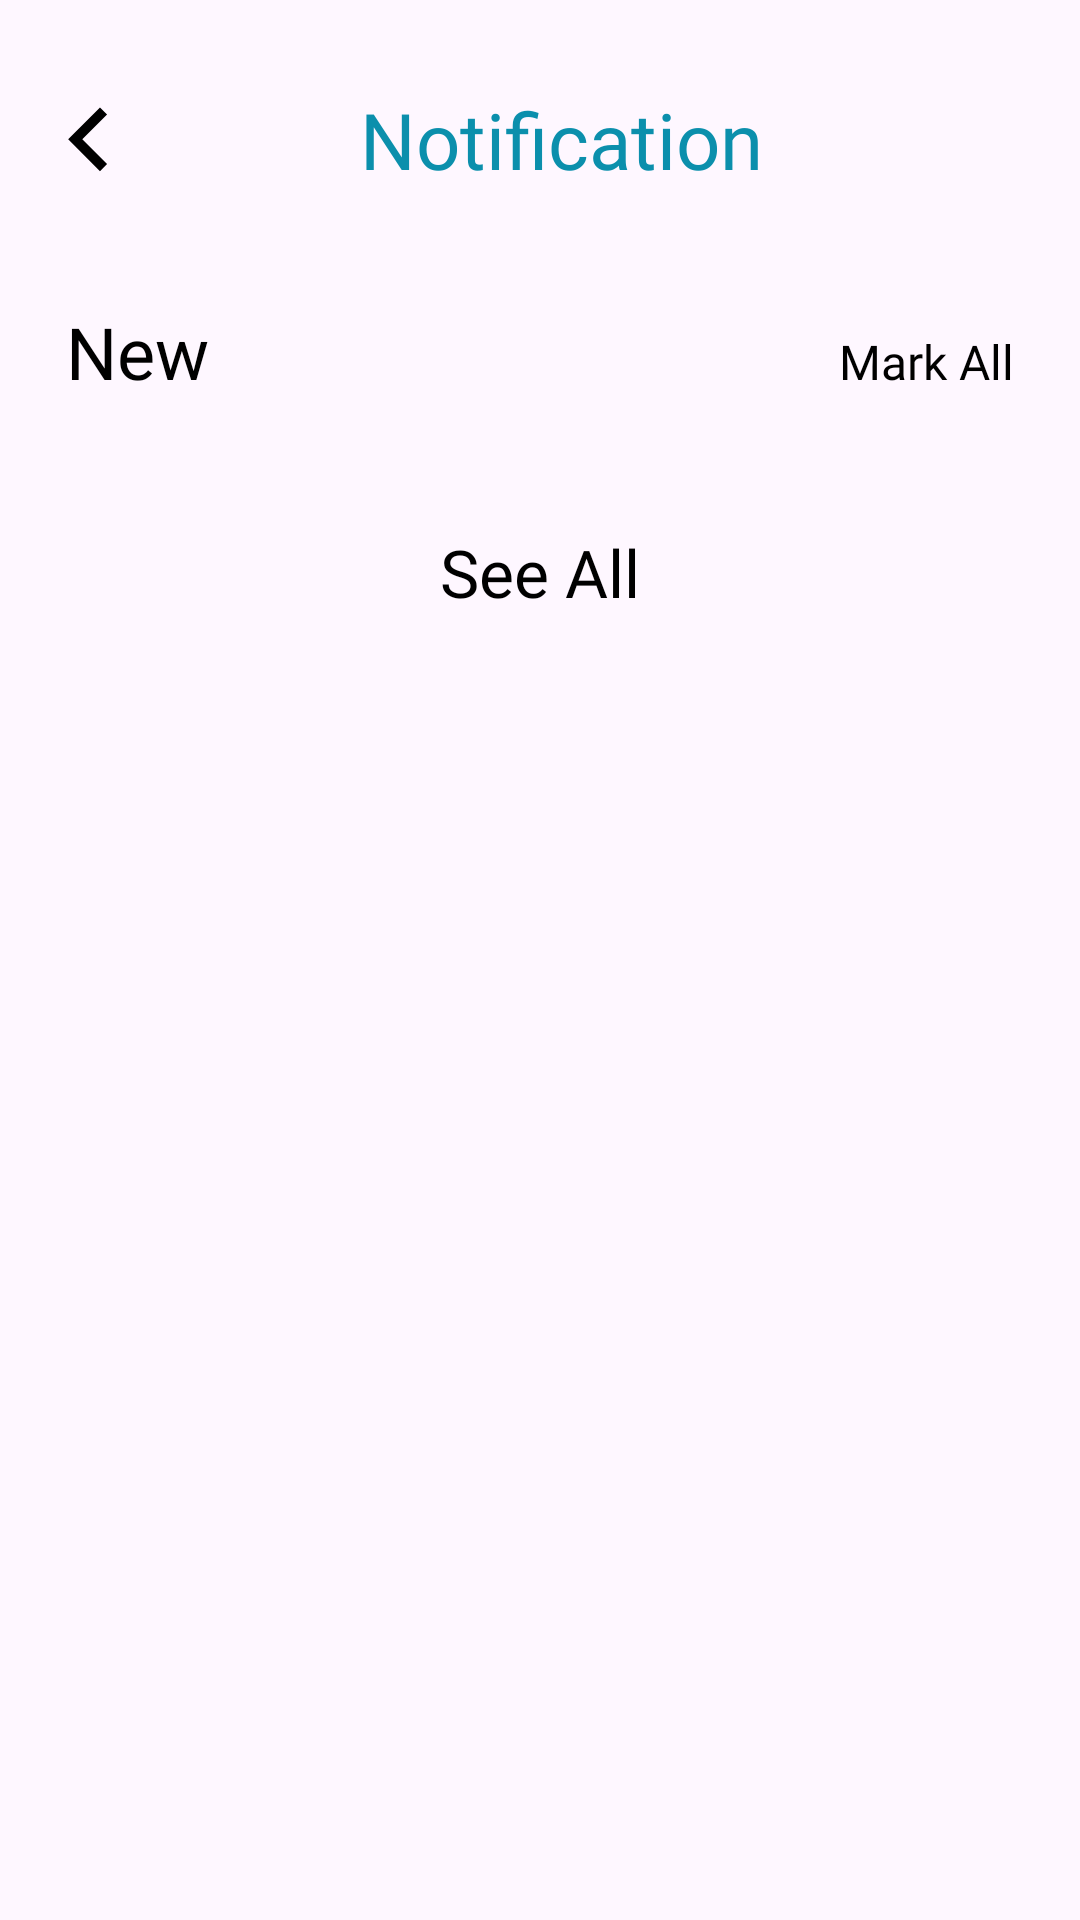

Write the Android layout XML for this screen, with the resource values it uses.
<!-- AndroidManifest.xml: application theme Theme.DoctorApp -->
<!-- res/layout/fragment_notification.xml -->
<?xml version="1.0" encoding="utf-8"?>
<androidx.core.widget.NestedScrollView xmlns:android="http://schemas.android.com/apk/res/android"
    xmlns:tools="http://schemas.android.com/tools"
    android:layout_width="match_parent"
    android:layout_height="match_parent"
    xmlns:app="http://schemas.android.com/apk/res-auto"
    tools:context=".ui.main.notification.NotificationFragment">
<androidx.constraintlayout.widget.ConstraintLayout
    android:layout_width="match_parent"
    android:layout_height="match_parent"
    >

    <LinearLayout
        android:layout_width="match_parent"
        android:layout_height="wrap_content"
        android:layout_marginStart="@dimen/margin_medium"
        android:layout_marginEnd="@dimen/margin_medium"
        android:layout_marginBottom="@dimen/layout_margin_bottom"
        android:orientation="vertical"
        app:layout_constraintTop_toTopOf="parent"
        app:layout_constraintStart_toStartOf="parent"
        app:layout_constraintBottom_toTopOf="@id/see_all_text">

    <LinearLayout
        android:layout_width="match_parent"
        android:layout_height="wrap_content"
        android:layout_marginTop="@dimen/page_title_margin_top"
        android:gravity="center"
        android:orientation="horizontal">

        <ImageView
            android:id="@+id/back_vector"
            android:layout_width="wrap_content"
            android:layout_height="wrap_content"
            android:src="@drawable/ic_vector_back"

            />

        <TextView

            android:layout_width="match_parent"
            android:layout_height="wrap_content"

            android:fontFamily="@font/open_sans_bold"
            android:text="@string/notification_title"
            android:textAlignment="center"
            android:textColor="@color/color_primary"
            android:textSize="@dimen/text_large" />
    </LinearLayout>
        <LinearLayout
            android:layout_width="match_parent"
            android:layout_height="wrap_content"
            android:layout_marginTop="@dimen/new_notification_margin_top"
            android:orientation="horizontal"
            >
            <TextView
                android:layout_width="0dp"
                android:layout_height="wrap_content"
                android:layout_weight="0.5"
                android:text="@string/new_text"
                android:textSize="@dimen/new_text_size"
                android:fontFamily="@font/open_sans_semibold"
                android:textColor="@color/black"
                />
            <TextView
                android:layout_width="wrap_content"
                android:layout_height="wrap_content"
                android:text="@string/mark_all_text"
                android:textSize="@dimen/mark_all_size"
                android:fontFamily="@font/open_sans"
                android:textColor="@color/black"
                />
        </LinearLayout>
        <androidx.recyclerview.widget.RecyclerView
            android:layout_width="match_parent"
            android:layout_height="wrap_content"
            android:id="@+id/notification_recycler_view"
            tools:itemCount="6"
            android:layout_marginTop="@dimen/notification_card_margin_top"
            app:layoutManager="androidx.recyclerview.widget.LinearLayoutManager"
            />



    </LinearLayout>

    <TextView
        android:id="@+id/see_all_text"
        android:layout_width="match_parent"
        android:layout_height="wrap_content"
        android:text="@string/see_all"
        android:textSize="@dimen/text_medium"
        android:fontFamily="@font/open_sans_bold"
        android:textAlignment="center"
        android:textColor="@color/black"
        app:layout_constraintBottom_toBottomOf="parent"
        app:layout_constraintStart_toStartOf="parent"
        android:layout_marginBottom="@dimen/see_all_margin_btn"
        />
</androidx.constraintlayout.widget.ConstraintLayout>

</androidx.core.widget.NestedScrollView>
<!-- resources referenced by this layout -->
<resources>
  <color name="black">#FF000000</color>
  <color name="color_primary">#0B8FAC</color>
  <dimen name="layout_margin_bottom">31dp</dimen>
  <dimen name="margin_medium">22dp</dimen>
  <dimen name="mark_all_size">16sp</dimen>
  <dimen name="new_notification_margin_top">37dp</dimen>
  <dimen name="new_text_size">24sp</dimen>
  <dimen name="notification_card_margin_top">11.75dp</dimen>
  <dimen name="page_title_margin_top">29dp</dimen>
  <dimen name="see_all_margin_btn">44.6dp</dimen>
  <dimen name="text_large">26sp</dimen>
  <dimen name="text_medium">22sp</dimen>
  <!-- drawable ic_vector_back (drawable) -->
  <vector xmlns:android="http://schemas.android.com/apk/res/android"
      android:width="14dp"
      android:height="22dp"
      android:viewportWidth="14"
      android:viewportHeight="22">
    <path
        android:pathData="M5.438,11.107L13.687,19.356L11.33,21.713L0.724,11.107L11.33,0.5L13.687,2.857L5.438,11.107Z"
        android:fillColor="#000000"/>
  </vector>
  <string name="mark_all_text">Mark All</string>
  <string name="new_text">New</string>
  <string name="notification_title">Notification</string>
  <string name="see_all">See All</string>
  <style name="Theme.DoctorApp" parent="Base.Theme.DoctorApp" />
  <style name="Base.Theme.DoctorApp" parent="Theme.Material3.DayNight.NoActionBar">
  
          
          
      </style>
</resources>
